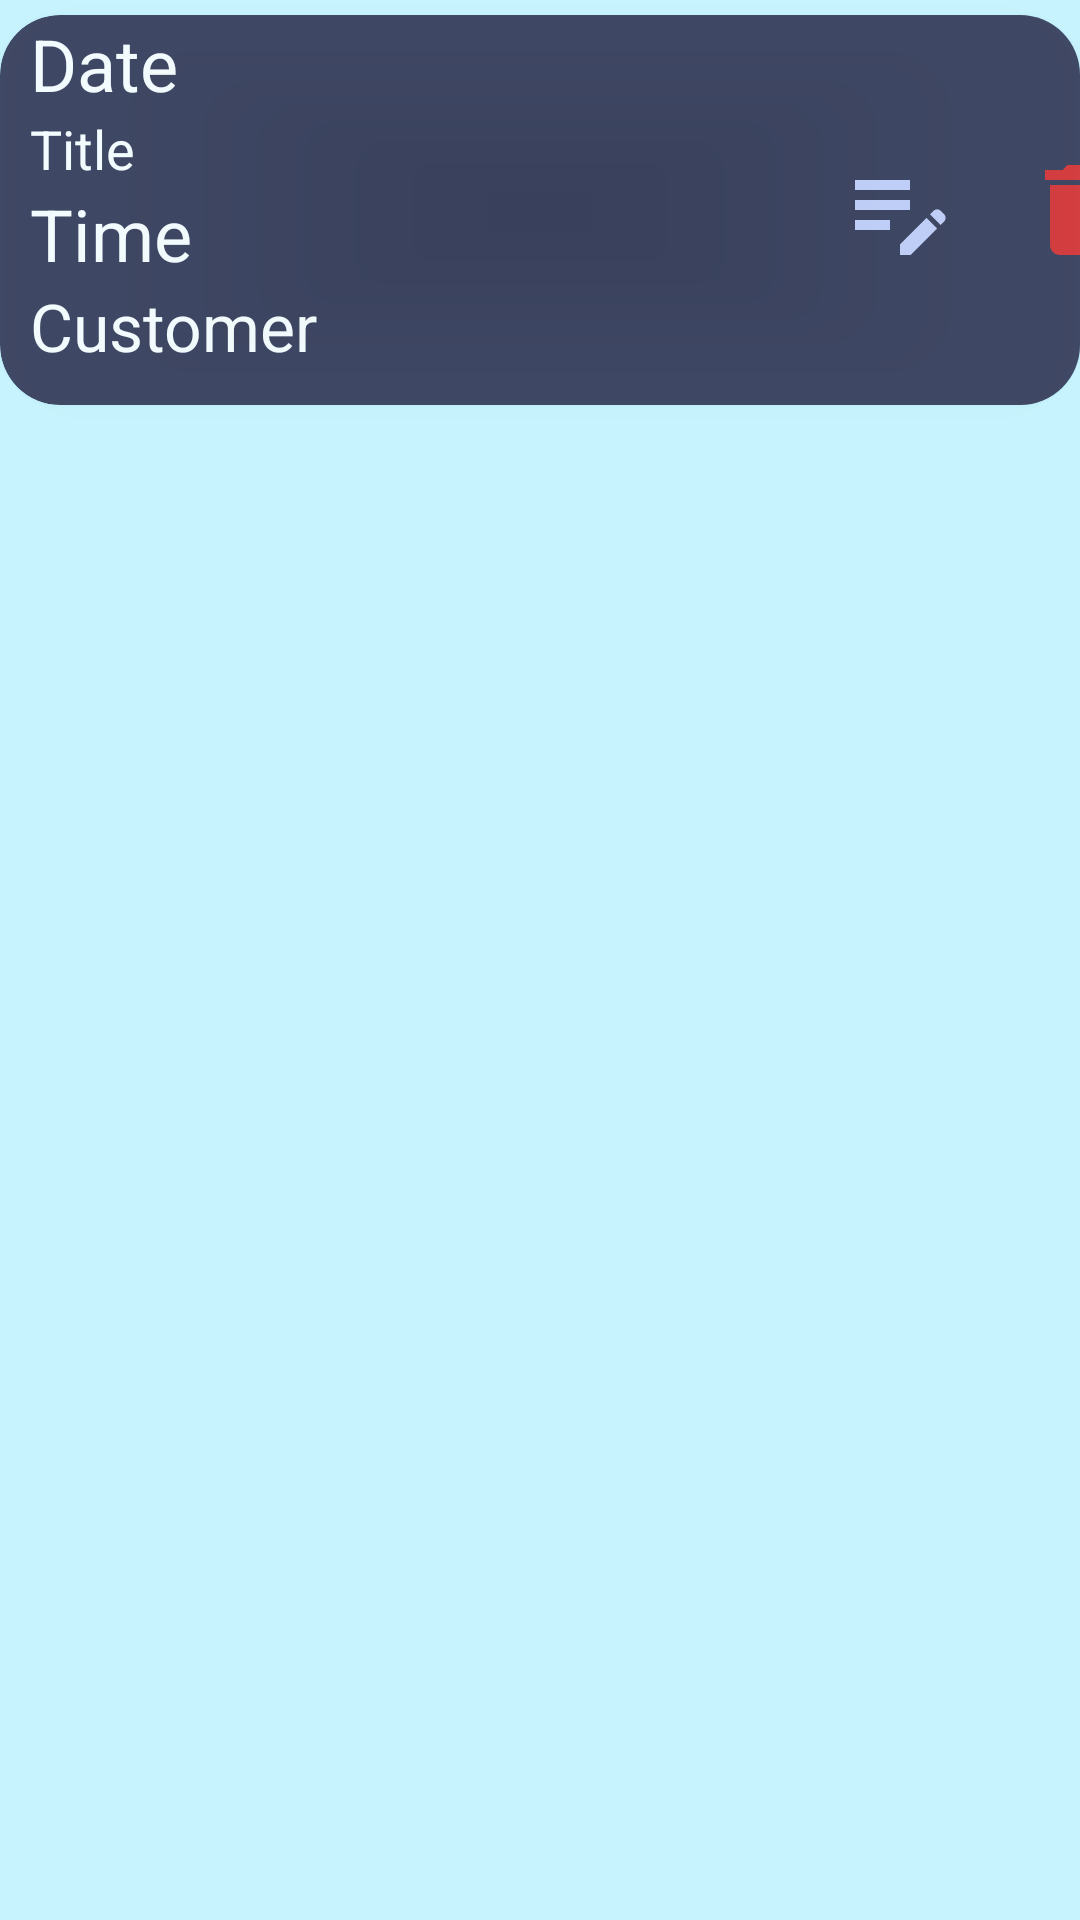

Here is an Android app screen rendered from its layout file. Give the layout XML and the strings, colors and styles it references.
<!-- AndroidManifest.xml: application theme Theme.UEEAPP -->
<!-- res/layout/scheduler_recycler_view.xml -->
<?xml version="1.0" encoding="utf-8"?>
<RelativeLayout xmlns:android="http://schemas.android.com/apk/res/android"
    xmlns:tools="http://schemas.android.com/tools"
    android:layout_width="match_parent"
    android:layout_height="wrap_content"
    xmlns:app="http://schemas.android.com/apk/res-auto"
    android:background="@color/babyblue">

    <androidx.cardview.widget.CardView
        android:layout_width="match_parent"
        android:layout_height="130dp"
        android:backgroundTint="@color/nightblue"
        android:alpha="0.8"
        android:padding="5dp"
        app:cardElevation="5dp"
        app:cardCornerRadius="20dp"
        android:layout_marginTop="5dp"
        android:layout_marginBottom="10dp">

        <LinearLayout
            android:layout_width="match_parent"
            android:layout_height="130dp"
            android:orientation="horizontal">

            <LinearLayout
                android:layout_width="270dp"
                android:layout_height="match_parent"
                android:orientation="vertical">

                <TextView
                    android:layout_width="match_parent"
                    android:layout_height="wrap_content"
                    android:id="@+id/readdate"
                    android:text="Date"
                    android:textColor="@color/white"
                    android:textSize="24sp"
                    android:layout_marginStart="10dp"/>

                <TextView
                    android:layout_width="match_parent"
                    android:layout_height="wrap_content"
                    android:id="@+id/readtitle"
                    android:text="Title"
                    android:textColor="@color/white"
                    android:textSize="18sp"
                    android:layout_marginStart="10dp"/>

                <TextView
                    android:layout_width="match_parent"
                    android:layout_height="wrap_content"
                    android:id="@+id/readtime"
                    android:text="Time"
                    android:textColor="@color/white"
                    android:textSize="24sp"
                    android:layout_marginStart="10dp"/>

                <TextView
                    android:layout_width="match_parent"
                    android:layout_height="wrap_content"
                    android:id="@+id/readcusid"
                    android:text="Customer"
                    android:textColor="@color/white"
                    android:textSize="22sp"
                    android:layout_marginStart="10dp"/>

            </LinearLayout>

            <ImageButton
                android:id="@+id/scdlupdate"
                android:layout_width="60dp"
                android:layout_height="match_parent"
                android:background="@color/nightblue"
                android:src="@drawable/edit_note"
                tools:ignore="SpeakableTextPresentCheck" />

            <ImageButton
                android:id="@+id/scdldelete"
                android:layout_width="60dp"
                android:layout_height="match_parent"
                android:background="@color/nightblue"
                android:src="@drawable/baseline_delete_24"
                tools:ignore="SpeakableTextPresentCheck" />


        </LinearLayout>

    </androidx.cardview.widget.CardView>

</RelativeLayout>
<!-- resources referenced by this layout -->
<resources>
  <color name="babyblue">#C6F3FD</color>
  <color name="nightblue">#1E1E3F</color>
  <color name="white">#FFFFFFFF</color>
  <!-- drawable baseline_delete_24 (drawable) -->
  <vector android:height="40dp" android:tint="#D71212"
      android:viewportHeight="24" android:viewportWidth="24"
      android:width="40dp" xmlns:android="http://schemas.android.com/apk/res/android">
      <path android:fillColor="@android:color/white" android:pathData="M6,19c0,1.1 0.9,2 2,2h8c1.1,0 2,-0.9 2,-2V7H6v12zM19,4h-3.5l-1,-1h-5l-1,1H5v2h14V4z"/>
  </vector>
  <!-- drawable edit_note (drawable) -->
  <vector android:height="40dp" android:tint="#C0C8F8"
      android:viewportHeight="24" android:viewportWidth="24"
      android:width="40dp" xmlns:android="http://schemas.android.com/apk/res/android">
      <path android:fillColor="@android:color/white" android:pathData="M3,10h11v2H3V10zM3,8h11V6H3V8zM3,16h7v-2H3V16zM18.01,12.87l0.71,-0.71c0.39,-0.39 1.02,-0.39 1.41,0l0.71,0.71c0.39,0.39 0.39,1.02 0,1.41l-0.71,0.71L18.01,12.87zM17.3,13.58l-5.3,5.3V21h2.12l5.3,-5.3L17.3,13.58z"/>
  </vector>
  <style name="Theme.UEEAPP" parent="Base.Theme.UEEAPP" />
  <style name="Base.Theme.UEEAPP" parent="Theme.Material3.DayNight.NoActionBar">
          
          
      </style>
</resources>
